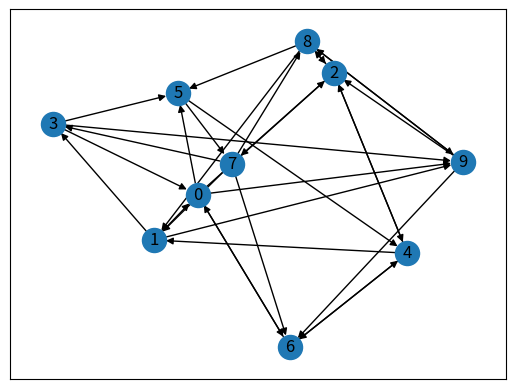

Source code (Python):
import matplotlib.pyplot as plt
import networkx as nx

G = nx.DiGraph()
nx.add_path(G, [3,5,4,1,0,2,7,8,9,6])
nx.add_path(G, [3,0,6,4,2,7,1,9,8,5])
nx.add_path(G, [1,3,5,7,6,0,9,8,2,4])
nx.add_path(G, [4,6,0,5,7,3,9,2,8,1])

nx.draw_networkx(G)
plt.show()
